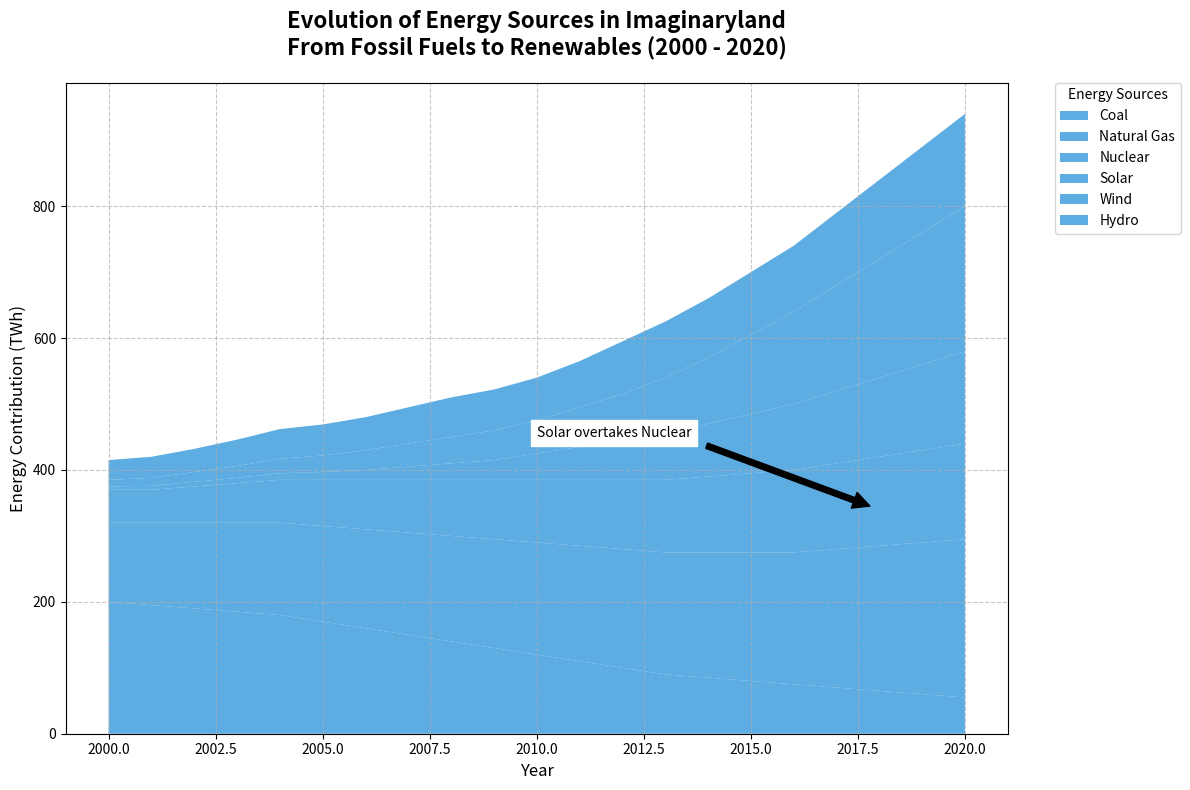

Write the Python code that produced this figure.
import matplotlib.pyplot as plt
import numpy as np

years = np.arange(2000, 2021)

coal = [200, 195, 190, 185, 180, 170, 160, 150, 140, 130, 120, 110, 100, 90, 85, 80, 75, 70, 65, 60, 55]
natural_gas = [120, 125, 130, 135, 140, 145, 150, 155, 160, 165, 170, 175, 180, 185, 190, 195, 200, 210, 220, 230, 240]
nuclear = [50, 50, 55, 60, 65, 70, 75, 80, 85, 90, 95, 100, 105, 110, 115, 120, 125, 130, 135, 140, 145]
solar = [5, 6, 7, 8, 10, 12, 15, 20, 25, 30, 40, 50, 60, 70, 80, 90, 100, 110, 120, 130, 140]
wind = [10, 12, 15, 18, 22, 25, 30, 35, 40, 45, 50, 60, 70, 85, 100, 120, 140, 160, 180, 200, 220]
hydro = [30, 32, 35, 40, 45, 47, 50, 55, 60, 62, 65, 70, 80, 85, 90, 95, 100, 110, 120, 130, 140]

plt.figure(figsize=(12, 8))

plt.stackplot(years, coal, natural_gas, nuclear, solar, wind, hydro, 
              labels=['Coal', 'Natural Gas', 'Nuclear', 'Solar', 'Wind', 'Hydro'], 
              colors=['#3498db']*6, alpha=0.8)

plt.title("Evolution of Energy Sources in Imaginaryland\nFrom Fossil Fuels to Renewables (2000 - 2020)", fontsize=16, fontweight='bold', pad=20)
plt.xlabel("Year", fontsize=12)
plt.ylabel("Energy Contribution (TWh)", fontsize=12)

plt.legend(loc='upper left', bbox_to_anchor=(1.05, 1), borderaxespad=0., title='Energy Sources')

plt.grid(linestyle='--', alpha=0.7)

plt.annotate('Solar overtakes Nuclear', xy=(2018, 340), xytext=(2010, 450),
             arrowprops=dict(facecolor='black', shrink=0.05),
             fontsize=10, backgroundcolor='w')

plt.tight_layout()
plt.show()
